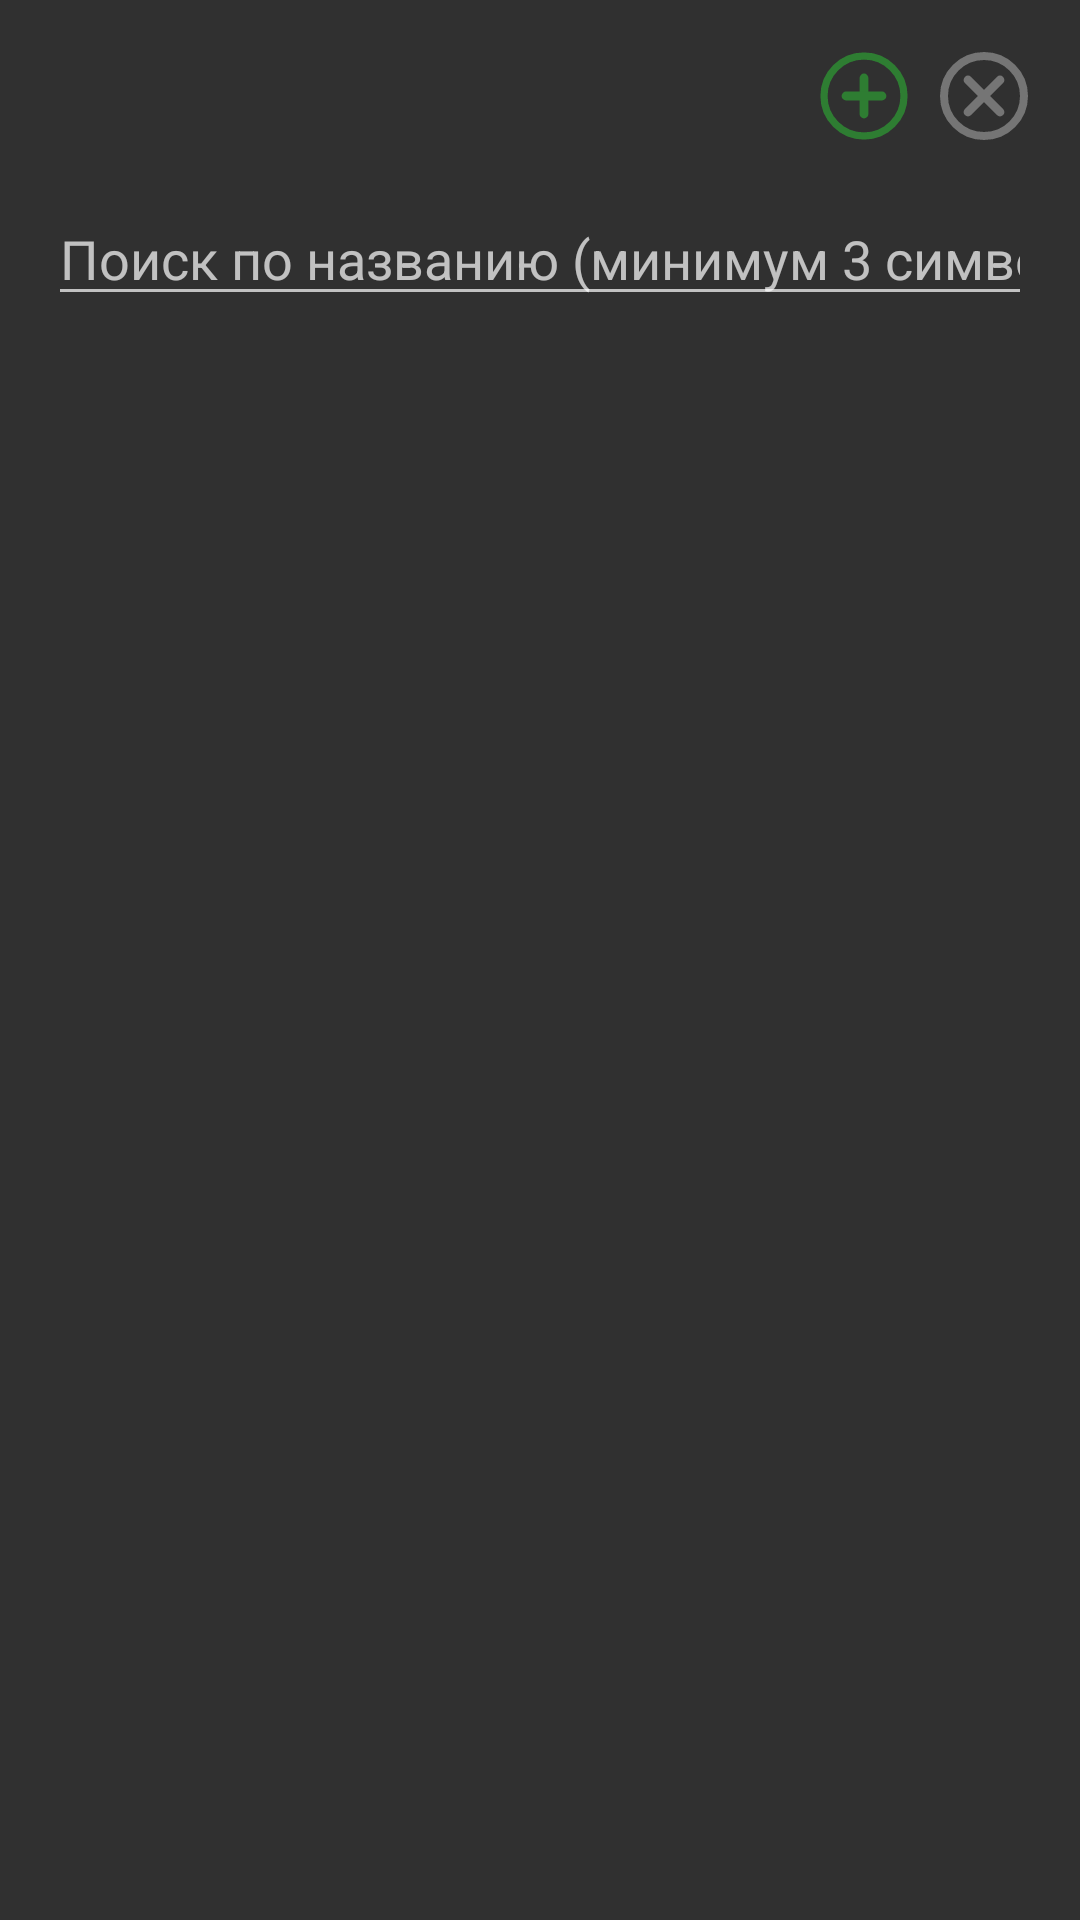

Layout XML and referenced resources for this Android screen:
<!-- AndroidManifest.xml: application theme Theme.AppCompat -->
<!-- res/layout/activity_health.xml -->
<?xml version="1.0" encoding="utf-8"?>
<LinearLayout xmlns:android="http://schemas.android.com/apk/res/android"
    android:layout_width="match_parent"
    android:layout_height="match_parent"
    android:orientation="vertical"
    android:padding="16dp">

    
    <LinearLayout
        android:layout_width="match_parent"
        android:layout_height="wrap_content"
        android:orientation="horizontal"
        android:gravity="center_vertical"
        android:layout_marginBottom="8dp">

        <TextView
            android:id="@+id/headerTitle"
            android:layout_width="0dp"
            android:layout_height="wrap_content"
            android:layout_weight="1"
            android:textSize="18sp"
            android:textStyle="bold"
            android:layout_gravity="center_vertical"
            android:layout_marginEnd="8dp" />

        <ImageButton
            android:id="@+id/btnNew"
            android:layout_width="32dp"
            android:layout_height="32dp"
            android:src="@drawable/ic_add_plus"
            android:background="?attr/selectableItemBackgroundBorderless"
            android:contentDescription="Добавить запись здоровья"
            android:layout_gravity="center_vertical"
            android:layout_marginEnd="8dp" />

        <ImageButton
            android:id="@+id/btnBack"
            android:layout_width="32dp"
            android:layout_height="32dp"
            android:src="@drawable/ic_cancel_gray"
            android:background="?attr/selectableItemBackgroundBorderless"
            android:contentDescription="Назад"
            android:layout_gravity="center_vertical" />
    </LinearLayout>

    
    <EditText
        android:id="@+id/editTextHealthFilter"
        android:layout_width="match_parent"
        android:layout_height="wrap_content"
        android:hint="Поиск по названию (минимум 3 символа)"
        android:inputType="text"
        android:layout_marginTop="8dp"
        android:layout_marginBottom="8dp" />

    
    <TextView
        android:id="@+id/textViewHealthTotal"
        android:layout_width="match_parent"
        android:layout_height="wrap_content"
        android:textSize="16sp"
        android:textStyle="bold"
        android:layout_marginTop="4dp"
        android:layout_marginBottom="8dp" />

    
    <ListView
        android:id="@+id/listViewHealth"
        android:layout_width="match_parent"
        android:layout_height="match_parent" />

</LinearLayout>
<!-- resources referenced by this layout -->
<resources>
  <!-- drawable ic_add_plus (drawable) -->
  <?xml version="1.0" encoding="utf-8"?>
  <vector xmlns:android="http://schemas.android.com/apk/res/android"
      android:width="32dp"
      android:height="32dp"
      android:viewportWidth="24"
      android:viewportHeight="24">
      
      <path
          android:fillColor="#00000000"
          android:strokeColor="#2E7D32"
          android:strokeWidth="1.8"
          android:pathData="M12,2a10,10 0 1,0 0,20a10,10 0 1,0 0,-20" />
      <path
          android:strokeColor="#2E7D32"
          android:strokeWidth="2.2"
          android:strokeLineCap="round"
          android:pathData="M12,7.5 L12,16.5" />
      <path
          android:strokeColor="#2E7D32"
          android:strokeWidth="2.2"
          android:strokeLineCap="round"
          android:pathData="M7.5,12 L16.5,12" />
  </vector>
  <!-- drawable ic_cancel_gray (drawable) -->
  <?xml version="1.0" encoding="utf-8"?>
  <vector xmlns:android="http://schemas.android.com/apk/res/android"
      android:width="32dp"
      android:height="32dp"
      android:viewportWidth="24"
      android:viewportHeight="24">
      <path
          android:fillColor="#00000000"
          android:strokeColor="#757575"
          android:strokeWidth="2"
          android:pathData="M12,2a10,10 0 1,0 0,20a10,10 0 1,0 0,-20" />
      <path
          android:fillColor="#00000000"
          android:strokeColor="#757575"
          android:strokeWidth="2.2"
          android:strokeLineCap="round"
          android:pathData="M8,8 L16,16" />
      <path
          android:fillColor="#00000000"
          android:strokeColor="#757575"
          android:strokeWidth="2.2"
          android:strokeLineCap="round"
          android:pathData="M16,8 L8,16" />
  </vector>
  <style name="Theme.AppCompat" parent="Base.Theme.AppCompat" />
  <style name="Base.Theme.AppCompat" parent="Theme.Material3.DayNight">
          
          
      </style>
</resources>
